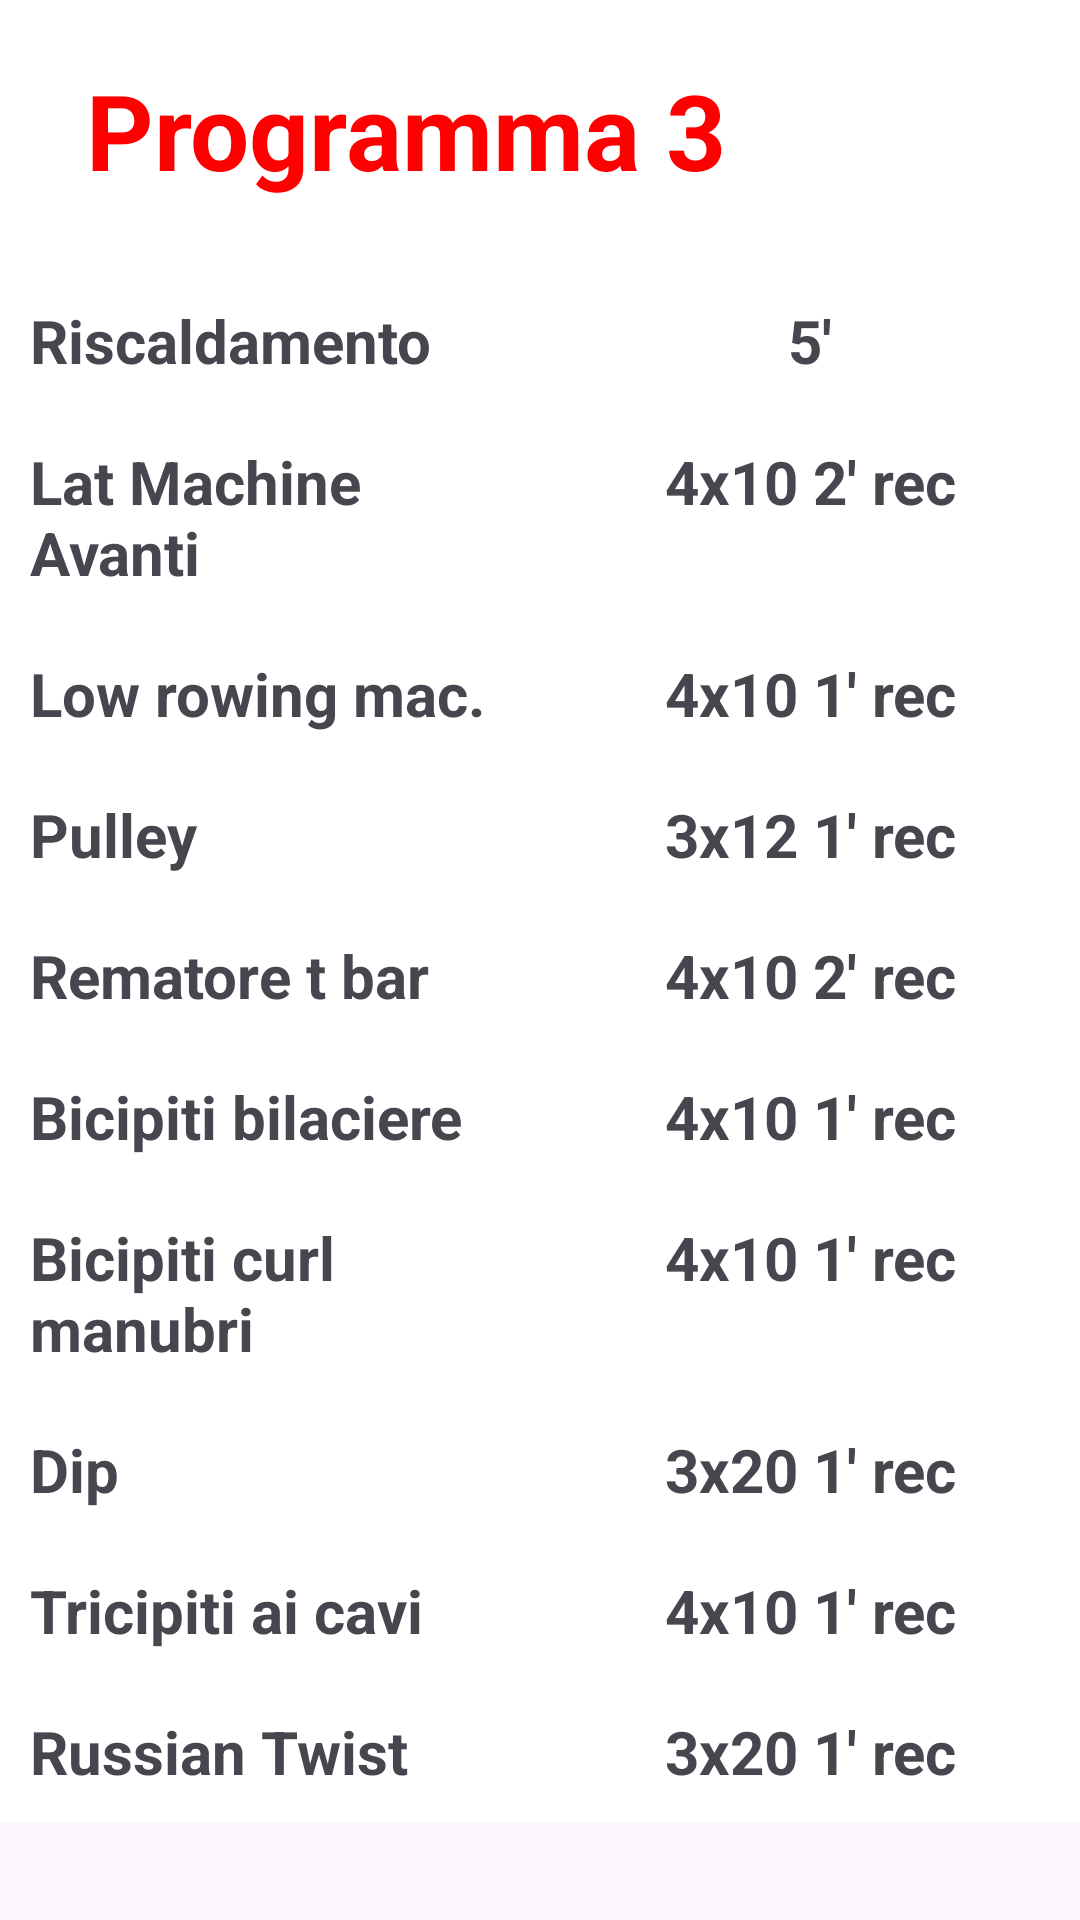

The Android layout XML behind this screen, and the referenced resources:
<!-- AndroidManifest.xml: application theme Theme.FitnessApp -->
<!-- res/layout/fragment_avanzato_gg3.xml -->
<?xml version="1.0" encoding="utf-8"?>
<RelativeLayout xmlns:android="http://schemas.android.com/apk/res/android"
    xmlns:tools="http://schemas.android.com/tools"
    android:layout_width="match_parent"
    android:layout_height="match_parent"
    tools:context=".AvanzatoGg3">

    <TableLayout
        android:id="@+id/tableLayout"
        android:layout_width="match_parent"
        android:layout_height="wrap_content">

        <TableRow android:background="@color/white">

            <TextView
                android:id="@+id/progr3"
                android:layout_width="0dp"
                android:layout_height="wrap_content"
                android:layout_weight="1"
                android:gravity="center"
                android:padding="20dp"
                android:text="@string/prog3"
                android:textColor="@color/rosso"
                android:textSize="35sp"
                android:textStyle="bold" />

            <ImageButton
                android:id="@+id/condividi"
                android:layout_width="70dp"
                android:layout_height="70dp"
                android:backgroundTint="@color/white"
                android:layout_marginEnd="20dp"
                android:layout_marginTop="20dp"
                android:src="@drawable/baseline_share_24" />

        </TableRow>

        <TableRow android:background="@color/white">

            <TextView
                android:id="@+id/risc"
                android:layout_width="0dp"
                android:layout_height="wrap_content"
                android:layout_weight="1"
                android:padding="10dp"
                android:text="@string/Riscaldamento"
                android:textSize="20sp"
                android:textStyle="bold" />

            <TextView
                android:id="@+id/recup1"
                android:layout_width="0dp"
                android:layout_height="wrap_content"
                android:layout_weight="1"
                android:gravity="center"
                android:padding="10dp"
                android:text="@string/rec1"
                android:textSize="20sp"
                android:textStyle="bold" />
        </TableRow>

        <TableRow android:background="@color/white">

            <TextView
                android:id="@+id/latMacAvtx"
                android:layout_width="0dp"
                android:layout_height="wrap_content"
                android:layout_weight="1"
                android:padding="10dp"
                android:text="@string/latMacAv"
                android:textSize="20sp"
                android:textStyle="bold" />

            <TextView
                android:id="@+id/recup2"
                android:layout_width="0dp"
                android:layout_height="wrap_content"
                android:layout_weight="1"
                android:gravity="center"
                android:padding="10dp"
                android:text="@string/rec7"
                android:textSize="20sp"
                android:textStyle="bold" />
        </TableRow>

        <TableRow android:background="@color/white">

            <TextView
                android:id="@+id/rowingtx"
                android:layout_width="0dp"
                android:layout_height="wrap_content"
                android:layout_weight="1"
                android:padding="10dp"
                android:text="@string/rowing"
                android:textSize="20sp"
                android:textStyle="bold" />

            <TextView
                android:id="@+id/recup3"
                android:layout_width="0dp"
                android:layout_height="wrap_content"
                android:layout_weight="1"
                android:gravity="center"
                android:padding="10dp"
                android:text="@string/rec3"
                android:textSize="20sp"
                android:textStyle="bold" />
        </TableRow>

        <TableRow android:background="@color/white">

            <TextView
                android:id="@+id/pulleytx"
                android:layout_width="0dp"
                android:layout_height="wrap_content"
                android:layout_weight="1"
                android:padding="10dp"
                android:text="@string/pulley"
                android:textSize="20sp"
                android:textStyle="bold" />

            <TextView
                android:id="@+id/recup4"
                android:layout_width="0dp"
                android:layout_height="wrap_content"
                android:layout_weight="1"
                android:gravity="center"
                android:padding="10dp"
                android:text="@string/rec6"
                android:textSize="20sp"
                android:textStyle="bold" />
        </TableRow>

        <TableRow android:background="@color/white">

            <TextView
                android:id="@+id/rematoretx"
                android:layout_width="0dp"
                android:layout_height="wrap_content"
                android:layout_weight="1"
                android:padding="10dp"
                android:text="@string/rematore"
                android:textSize="20sp"
                android:textStyle="bold" />

            <TextView
                android:layout_width="0dp"
                android:layout_height="wrap_content"
                android:layout_weight="1"
                android:gravity="center"
                android:padding="10dp"
                android:text="@string/rec7"
                android:textSize="20sp"
                android:textStyle="bold" />
        </TableRow>

        <TableRow android:background="@color/white">

            <TextView
                android:id="@+id/bicBtx"
                android:layout_width="0dp"
                android:layout_height="wrap_content"
                android:layout_weight="1"
                android:padding="10dp"
                android:text="@string/bicB"
                android:textSize="20sp"
                android:textStyle="bold" />

            <TextView
                android:layout_width="0dp"
                android:layout_height="wrap_content"
                android:layout_weight="1"
                android:gravity="center"
                android:padding="10dp"
                android:text="@string/rec3"
                android:textSize="20sp"
                android:textStyle="bold" />
        </TableRow>

        <TableRow android:background="@color/white">

            <TextView
                android:id="@+id/bicCbtx"
                android:layout_width="0dp"
                android:layout_height="wrap_content"
                android:layout_weight="1"
                android:padding="10dp"
                android:text="@string/bicCb"
                android:textSize="20sp"
                android:textStyle="bold" />

            <TextView
                android:layout_width="0dp"
                android:layout_height="wrap_content"
                android:layout_weight="1"
                android:gravity="center"
                android:padding="10dp"
                android:text="@string/rec3"
                android:textSize="20sp"
                android:textStyle="bold" />
        </TableRow>

        <TableRow android:background="@color/white">

            <TextView
                android:id="@+id/diptx"
                android:layout_width="0dp"
                android:layout_height="wrap_content"
                android:layout_weight="1"
                android:padding="10dp"
                android:text="@string/dip"
                android:textSize="20sp"
                android:textStyle="bold" />

            <TextView
                android:id="@+id/recup5"
                android:layout_width="0dp"
                android:layout_height="wrap_content"
                android:layout_weight="1"
                android:gravity="center"
                android:padding="10dp"
                android:text="@string/rec4"
                android:textSize="20sp"
                android:textStyle="bold" />
        </TableRow>

        <TableRow android:background="@color/white">

            <TextView
                android:id="@+id/trictx"
                android:layout_width="0dp"
                android:layout_height="wrap_content"
                android:layout_weight="1"
                android:padding="10dp"
                android:text="@string/tric"
                android:textSize="20sp"
                android:textStyle="bold" />

            <TextView
                android:layout_width="0dp"
                android:layout_height="wrap_content"
                android:layout_weight="1"
                android:gravity="center"
                android:padding="10dp"
                android:text="@string/rec3"
                android:textSize="20sp"
                android:textStyle="bold" />
        </TableRow>

        <TableRow android:background="@color/white">

            <TextView
                android:id="@+id/russTwtx"
                android:layout_width="0dp"
                android:layout_height="wrap_content"
                android:layout_weight="1"
                android:padding="10dp"
                android:text="@string/russTw"
                android:textSize="20sp"
                android:textStyle="bold" />

            <TextView
                android:layout_width="0dp"
                android:layout_height="wrap_content"
                android:layout_weight="1"
                android:gravity="center"
                android:padding="10dp"
                android:text="@string/rec4"
                android:textSize="20sp"
                android:textStyle="bold" />
        </TableRow>

    </TableLayout>

</RelativeLayout>
<!-- resources referenced by this layout -->
<resources>
  <color name="rosso">#FF0000</color>
  <color name="white">#FFFFFFFF</color>
  <string name="Riscaldamento">Riscaldamento</string>
  <string name="bicB">Bicipiti bilaciere</string>
  <string name="bicCb">Bicipiti curl manubri</string>
  <string name="dip">Dip</string>
  <string name="latMacAv">Lat Machine Avanti</string>
  <string name="prog3">Programma 3</string>
  <string name="pulley">Pulley</string>
  <string name="rec1">5\'</string>
  <string name="rec3">4x10 1\' rec</string>
  <string name="rec4">3x20 1\' rec</string>
  <string name="rec6">3x12 1\' rec</string>
  <string name="rec7">4x10 2\' rec</string>
  <string name="rematore">Rematore t bar</string>
  <string name="rowing">Low rowing mac.</string>
  <string name="russTw">Russian Twist</string>
  <string name="tric">Tricipiti ai cavi</string>
  <style name="Theme.FitnessApp" parent="Base.Theme.FitnessApp" />
  <style name="Base.Theme.FitnessApp" parent="Theme.Material3.DayNight.NoActionBar">
          
           <item name="colorPrimary">@color/black</item>
           <item name="colorPrimaryVariant">@color/black</item>
           <item name="android:statusBarColor">@color/black</item>
      </style>
  <color name="black">#FF000000</color>
</resources>
